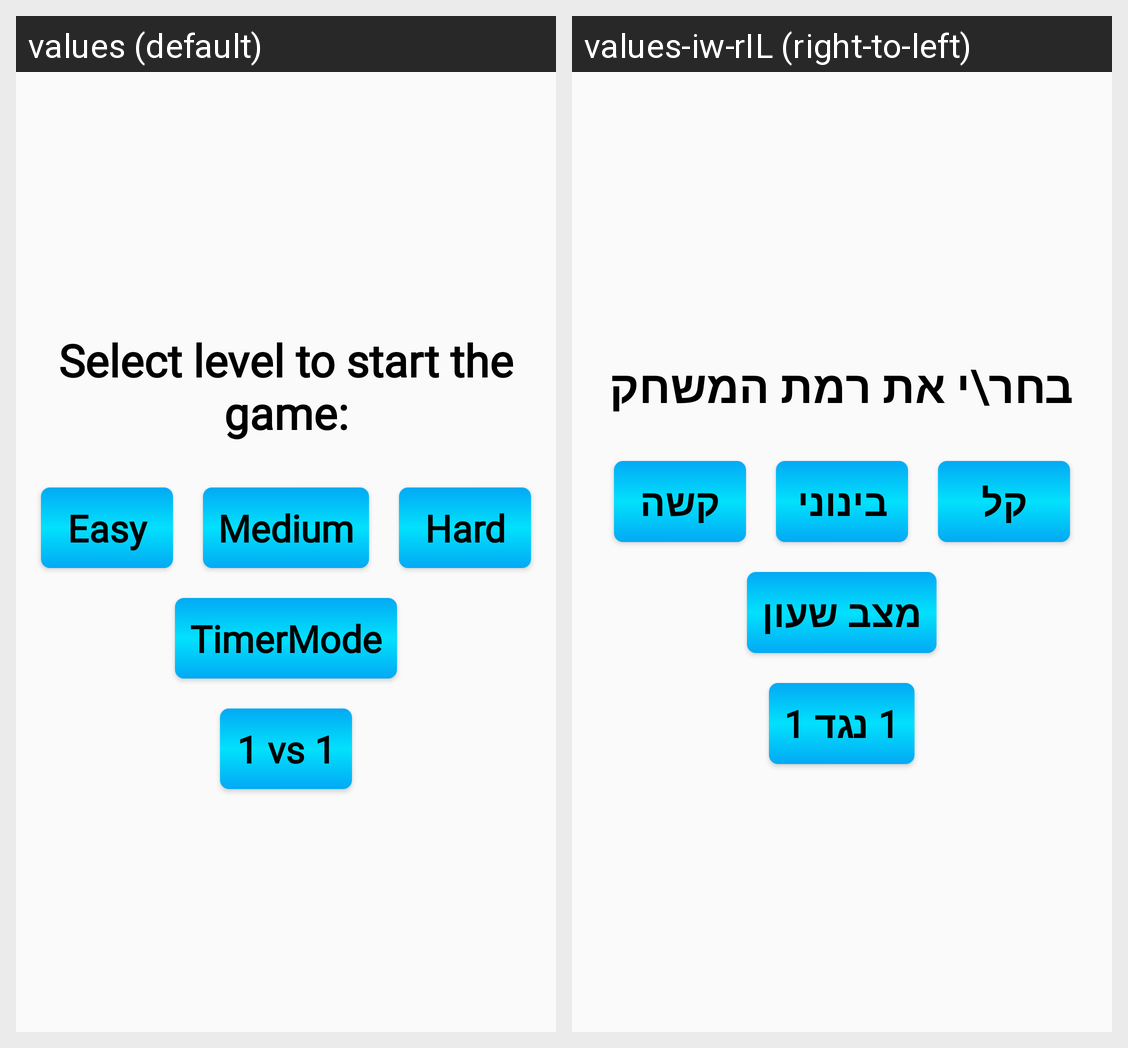

For this localized Android screen grid, give each drawn string resource with its value in every locale shown.
Android screen res/layout/activity_main.xml rendered under 2 locales, left to right: values (default), values-iw-rIL (right-to-left). Device: Nexus 5 (rendered at 1080×1920; each locale shown at half size, 540×960, under a caption strip naming it); theme AppTheme.
Strings drawn on this screen, with the default value and each locale's value (text and hints the layout hard-codes, and strings that could not be matched under every locale, appear in the picture but are not listed):

ChooseLevelTxt
  values: Select level to start the game:
  values-iw-rIL: בחר\י את רמת המשחק

easyTxt
  values: Easy
  values-iw-rIL: קל

mediumTxt
  values: Medium
  values-iw-rIL: בינוני

hardTxt
  values: Hard
  values-iw-rIL: קשה

timerModeTxt
  values: TimerMode
  values-iw-rIL: מצב שעון

two_players
  values: 1 vs 1
  values-iw-rIL: 1 נגד 1
